Run: headless pygame with SDL's dummy video driver; simulated clock (each Clock.tick advances the game by its frame time, no real sleeping); random seed 0; keys injected as events and as key.get_pressed() state; no mouse input.
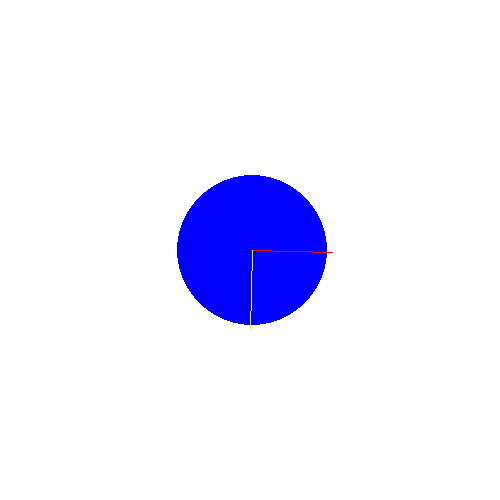
Frame 1 of 4 · flips 1–60 · no input
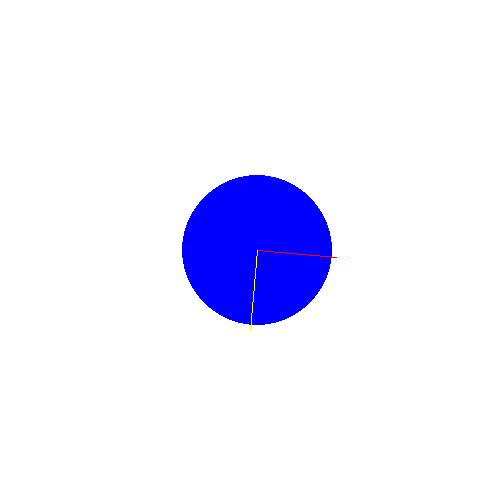
Frame 2 of 4 · flips 61–180 · tapped SPACE, RETURN · held RIGHT (→), D
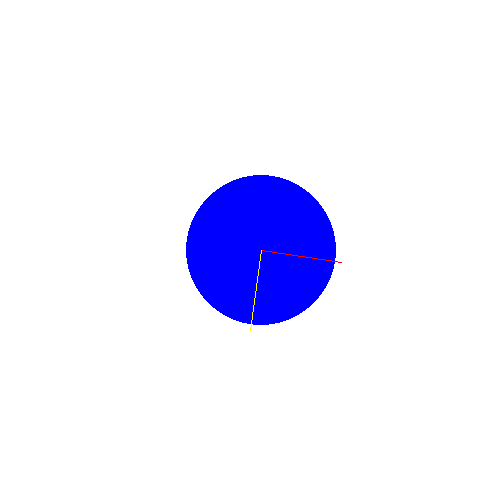
Frame 3 of 4 · flips 181–300 · held DOWN (↓), S
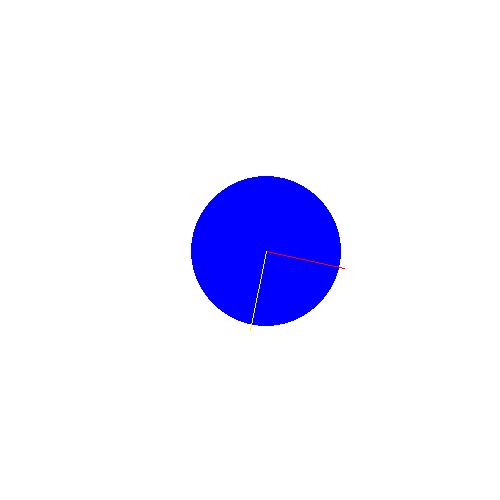
Frame 4 of 4 · flips 301–420 · held LEFT (←), A, UP (↑), W

The pygame program that drew these frames:

# Simple pygame program
# Import and initialize the pygame library

import pygame
from math import *

pygame.init()

# Set up the drawing window
screen = pygame.display.set_mode([500, 500])

# Run until the user asks to quit
running = True

A = 80
alpha = 0.0

dt = 1/2000

c_x = 250
c_y = 250

o_x = 0
o_y = 0
v_x = A*cos(alpha)
v_y = A*sin(alpha)


# loop de jogo
while running:

    # capturar eventos
    # Did the user click the window close button?
    for event in pygame.event.get():
        if event.type == pygame.QUIT:
            running = False


    # aqui deveria ter uma lógica


    # atualizar tela
    # limpar a tela
    screen.fill((255, 255, 255))
    # Draw a solid blue circle in the center

    o_x = o_x + v_x * dt
    o_y = o_y + v_y * dt

    print(v_y)

    pygame.draw.circle(screen, (0, 0, 255), 
        (c_x + o_x, c_y + o_y), 75)

    pygame.draw.line( screen, (255,0,0),
        (c_x + o_x, c_y + o_y), 
        (c_x + o_x +v_x, c_x + o_y + v_y), 1) 

    pygame.draw.line( screen, (255,255,0),
        (c_x + o_x, c_y + o_y), 
        (c_x + o_x - A*sin(alpha), c_x + o_y + A*cos(alpha)), 1) 

    # Flip the display
    pygame.display.flip()

    # mudar os objetos de lugar
    alpha += dt

    # recalcular 
    v_x = A*cos(alpha) 
    v_y = A*sin(alpha)


# Done! Time to quit.

pygame.quit()
